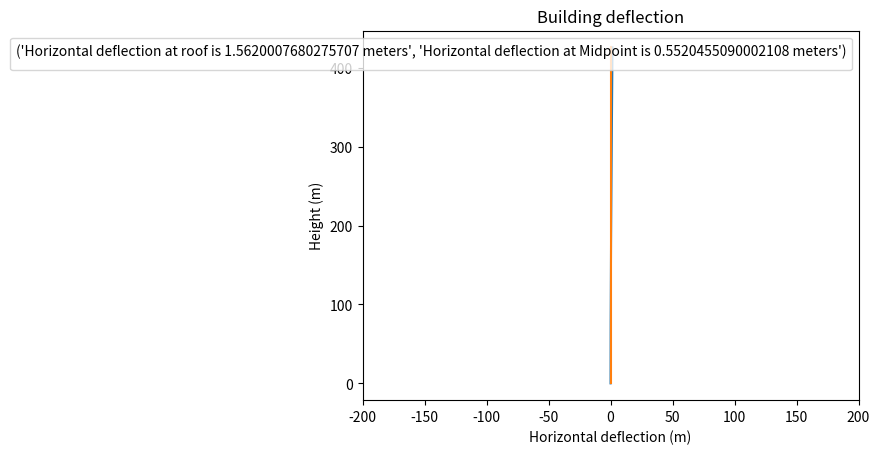

Recreate this plot in Python.
import numpy as np
from scipy.integrate import solve_bvp
import matplotlib.pyplot as plt

#modelling 432 Park Avenue

H = 426           #total eight (m)
B = 28.5          #Outer width (m)
D = 28.5          #Outer depth (m)
t = 0.5           #wall thickness (m)

#Material props 
E = 40e9          #young modulus (Pa)
MU = 300000       #Mass per unit height (kg/m)
G = 9.81          #Gravity (ms^-2)

# Uniform wind load (Kyle's part) 
F = 100000    #Distributed lateral load (N/m)

z = np.linspace(0, H, 500)
y = np.zeros((4, len(z)))

def q(z):
    """Wind force at height z"""
    return F

#hollow rectangle sma
I = (B * D**3 - (B - 2*t) * (D - 2*t)**3) / 12

def P(z):
    """Axial force per unit height"""
    return MU * G * (H-z)

def U4d_calc(z, U1d, U2d):
    """Fourth derivative"""
    return (F + MU * G * U1d - P(z) * U2d)/(E * I)

def equations(z, y):
    U1d = y[1]
    U2d = y[2]
    U3d = y[3]

    U4d = U4d_calc(z, U1d, U2d)
    return np.vstack((U1d, U2d, U3d, U4d))

def boundary_conditions(foundation, roof):
    return np.array([foundation[0], foundation[1], roof[2], roof[3]])

# solve_bvp calls equations(z, y) internally
# estimates 4 values at the start for foundation and 4 at the end for roof

solution = solve_bvp(
    equations,
    boundary_conditions,
    z,
    y)

d = solution.sol(z)[0]

plt.plot(d, z)
plt.xlabel('Horizontal deflection (m)')
plt.ylabel('Height (m)')
plt.title("Building deflection")
plt.xlim(-200, 200)
plt.legend(title = (f'Horizontal deflection at roof is {d[-1]} meters',
           f'Horizontal deflection at Midpoint is {d[int(len(d)/2)]} meters'))
plt.plot(np.zeros(len(z)), z)

plt.show()
